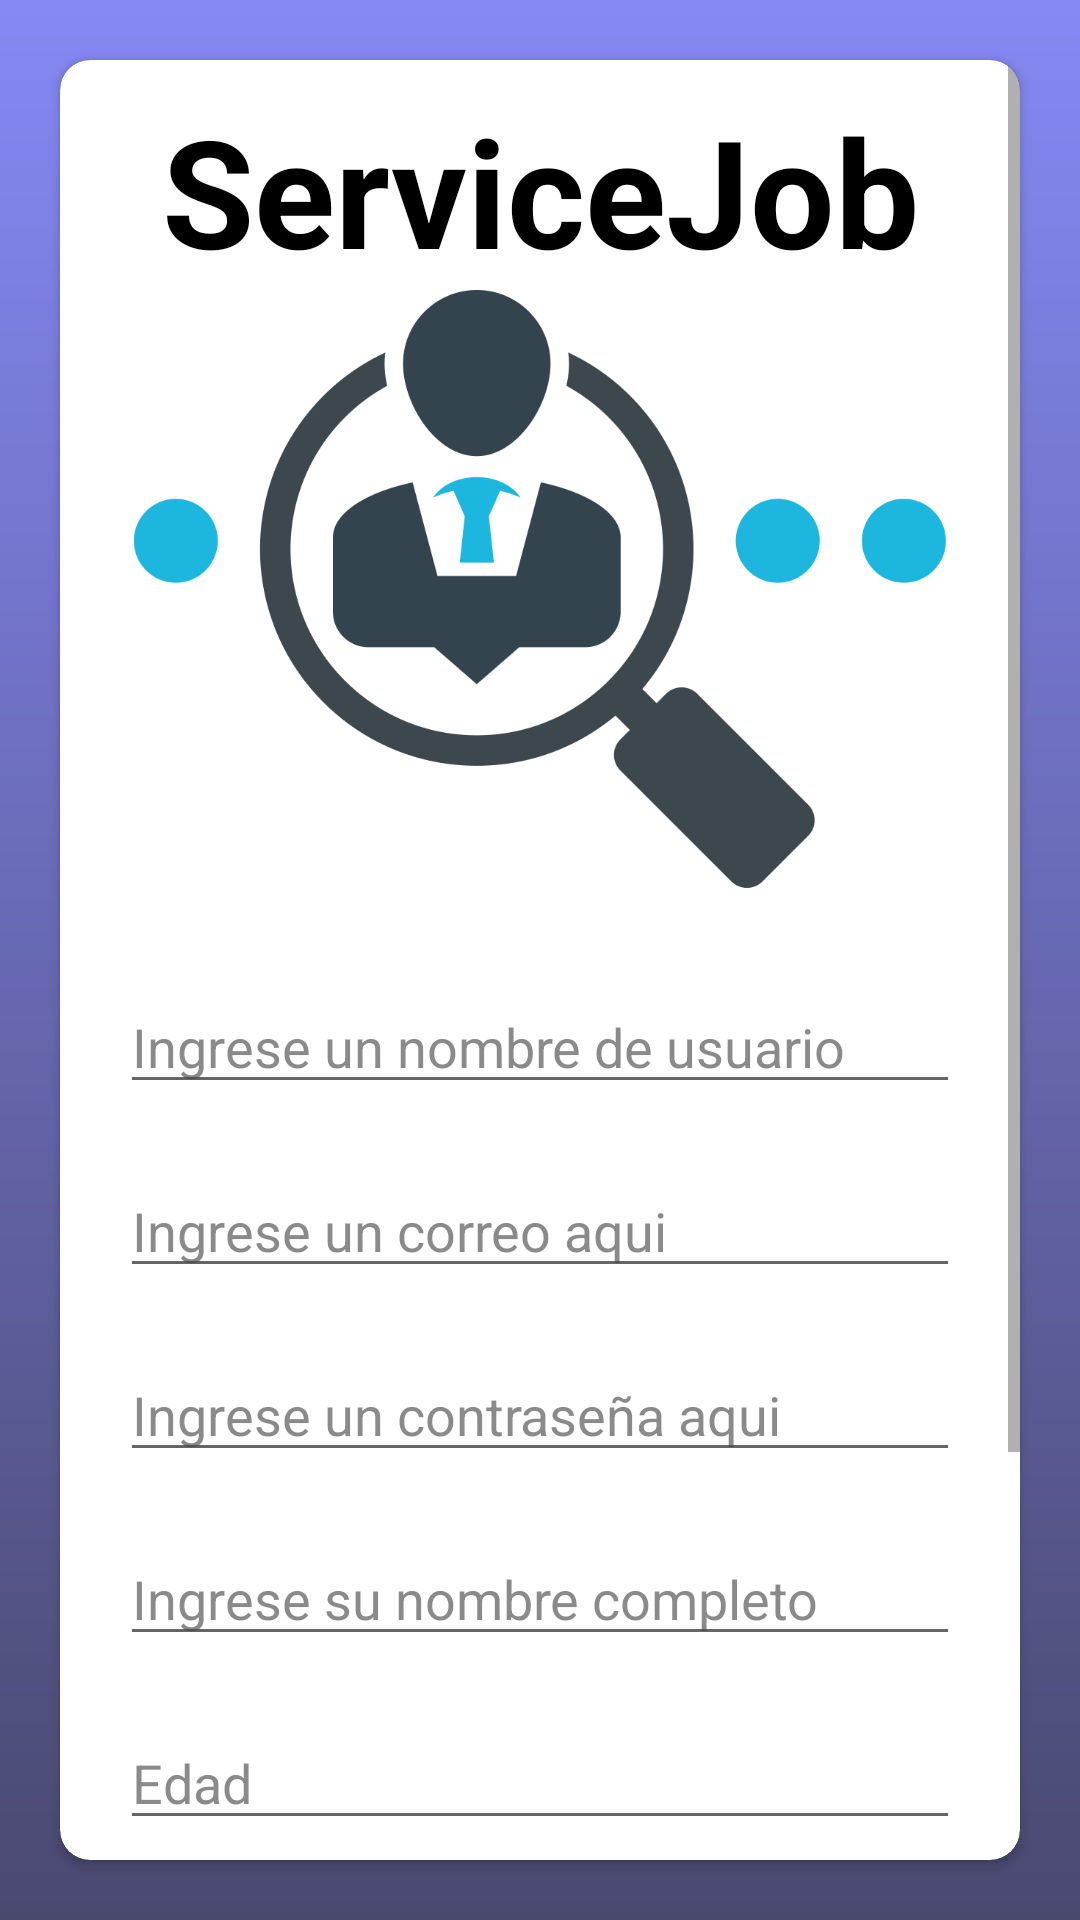

Layout XML and referenced resources for this Android screen:
<!-- AndroidManifest.xml: application theme Theme.ServiceJob -->
<!-- res/layout/fragment_register.xml -->
<?xml version="1.0" encoding="utf-8"?>
<layout xmlns:android="http://schemas.android.com/apk/res/android"
    xmlns:tools="http://schemas.android.com/tools">

    <FrameLayout xmlns:app="http://schemas.android.com/apk/res-auto"
        android:layout_width="match_parent"
        android:layout_height="match_parent"
        android:layout_gravity="center_horizontal"
        android:background="@drawable/login_background"
        tools:context=".ui.login.RegisterFragment">

        <androidx.cardview.widget.CardView
            android:layout_width="wrap_content"
            android:layout_height="wrap_content"
            android:layout_margin="20dp"
            android:layout_gravity="center"
            app:cardCornerRadius="10dp"
            >
            <ScrollView
                android:layout_width="match_parent"
                android:layout_height="match_parent">

                <LinearLayout
                    android:layout_width="match_parent"
                    android:layout_height="wrap_content"
                    android:layout_margin="10dp"
                    android:gravity="center"
                    android:orientation="vertical">

                    <TextView
                        android:layout_width="match_parent"
                        android:layout_height="wrap_content"
                        android:gravity="center"
                        android:text="@string/Tittle_App"
                        android:textColor="@color/black"
                        android:textStyle="bold"
                        android:textSize="50sp" />

                    <ImageView
                        android:id="@+id/imageView"
                        android:layout_width="350dp"
                        android:layout_height="200dp"
                        android:layout_gravity="center"
                        android:layout_marginBottom="20dp"
                        app:srcCompat="@drawable/logoimprovisado" />

                    <EditText
                        android:id="@+id/et_NombreUsuario"
                        android:layout_width="match_parent"
                        android:layout_height="wrap_content"
                        android:layout_margin="10dp"
                        android:ems="10"
                        android:hint="@string/ingrese_un_nombre_de_usuario"
                        android:inputType="textPersonName"
                        android:textColorHint="@color/Gris" />

                    <EditText
                        android:id="@+id/et_CorreoRegistro"
                        android:layout_width="match_parent"
                        android:layout_height="wrap_content"
                        android:layout_margin="10dp"
                        android:ems="10"
                        android:hint="@string/ingrese_un_correo_aqui"
                        android:inputType="textPersonName"
                        android:textColorHint="@color/Gris" />

                    <EditText
                        android:id="@+id/et_ContraseñaRegistro"
                        android:layout_width="match_parent"
                        android:layout_height="wrap_content"
                        android:layout_margin="10dp"
                        android:ems="10"
                        android:hint="@string/ingrese_un_contrase_a_aqui"
                        android:inputType="textPassword"
                        android:textColorHint="@color/Gris" />

                    <EditText
                        android:id="@+id/et_Nombre"
                        android:layout_width="match_parent"
                        android:layout_height="wrap_content"
                        android:layout_margin="10dp"
                        android:ems="10"
                        android:hint="@string/ingrese_su_nombre_completo"
                        android:inputType="textPersonName"
                        android:textColorHint="@color/Gris" />

                    <EditText
                        android:id="@+id/et_EdadUsuario"
                        android:layout_width="match_parent"
                        android:layout_height="wrap_content"
                        android:layout_margin="10dp"
                        android:ems="10"
                        android:hint="Edad"
                        android:inputType="number"
                        android:textColorHint="@color/Gris" />

                    <EditText
                        android:id="@+id/et_DireccionUsuario"
                        android:layout_width="match_parent"
                        android:layout_height="wrap_content"
                        android:layout_margin="10dp"
                        android:ems="10"
                        android:hint="@string/ingresa_tu_direccion"
                        android:inputType="textPersonName"
                        android:textColorHint="@color/Gris" />

                    <TextView
                        android:layout_width="wrap_content"
                        android:layout_height="wrap_content"
                        android:text="@string/selecciona_tu_estado"
                        android:textColor="@color/Gris"
                        />
                    <androidx.appcompat.widget.AppCompatSpinner
                        android:id="@+id/Spinner_Estados"
                        android:layout_width="match_parent"
                        android:layout_height="wrap_content"
                        android:layout_marginStart="72dp"
                        android:layout_marginEnd="72dp"
                        android:layout_marginBottom="10dp"
                        android:backgroundTint="@color/black"
                        android:gravity="center" />

                    <com.google.android.material.button.MaterialButton
                        android:id="@+id/btn_RegistroUsuario"
                        android:layout_width="300dp"
                        android:layout_height="wrap_content"
                        android:backgroundTint="@color/AzulClaro"
                        android:text="@string/registrar"
                        android:layout_marginBottom="10dp"
                        app:cornerRadius="20dp" />

                </LinearLayout>
            </ScrollView>

        </androidx.cardview.widget.CardView>


    </FrameLayout>
</layout>
<!-- resources referenced by this layout -->
<resources>
  <color name="AzulClaro">#4670D8</color>
  <color name="Gris">#9F434343</color>
  <color name="black">#FF000000</color>
  <!-- drawable login_background (drawable) -->
  <?xml version="1.0" encoding="utf-8"?>
  <shape xmlns:android="http://schemas.android.com/apk/res/android"
      android:shape="rectangle">
      <gradient
          android:startColor="@color/InicioLogin"
          android:endColor="@color/FInalLogin"
          android:angle="270"/>
  
  </shape>
  <!-- drawable logoimprovisado: png bitmap (drawable, 52285 bytes) -->
  <string name="Tittle_App">ServiceJob</string>
  <string name="ingresa_tu_direccion">Ingresa tu direccion</string>
  <string name="ingrese_su_nombre_completo">Ingrese su nombre completo</string>
  <string name="ingrese_un_contrase_a_aqui">Ingrese un contraseña aqui</string>
  <string name="ingrese_un_correo_aqui">Ingrese un correo aqui</string>
  <string name="ingrese_un_nombre_de_usuario">Ingrese un nombre de usuario</string>
  <string name="registrar">Registrar</string>
  <string name="selecciona_tu_estado">Selecciona tu estado</string>
  <style name="Theme.ServiceJob" parent="Theme.MaterialComponents.DayNight.NoActionBar">
          
          <item name="colorPrimary">@color/purple_500</item>
          <item name="colorPrimaryVariant">@color/purple_700</item>
          <item name="colorOnPrimary">@color/white</item>
          
          <item name="colorSecondary">@color/teal_200</item>
          <item name="colorSecondaryVariant">@color/teal_700</item>
          <item name="colorOnSecondary">@color/black</item>
          
          <item name="android:statusBarColor" tools:targetApi="l">?attr/colorPrimaryVariant</item>
          
      </style>
  <color name="InicioLogin">#8688F4</color>
  <color name="FInalLogin">#494970</color>
  <color name="purple_500">#FF6200EE</color>
  <color name="purple_700">#FF3700B3</color>
  <color name="white">#FFFFFFFF</color>
  <color name="teal_200">#FF03DAC5</color>
  <color name="teal_700">#FF018786</color>
</resources>
